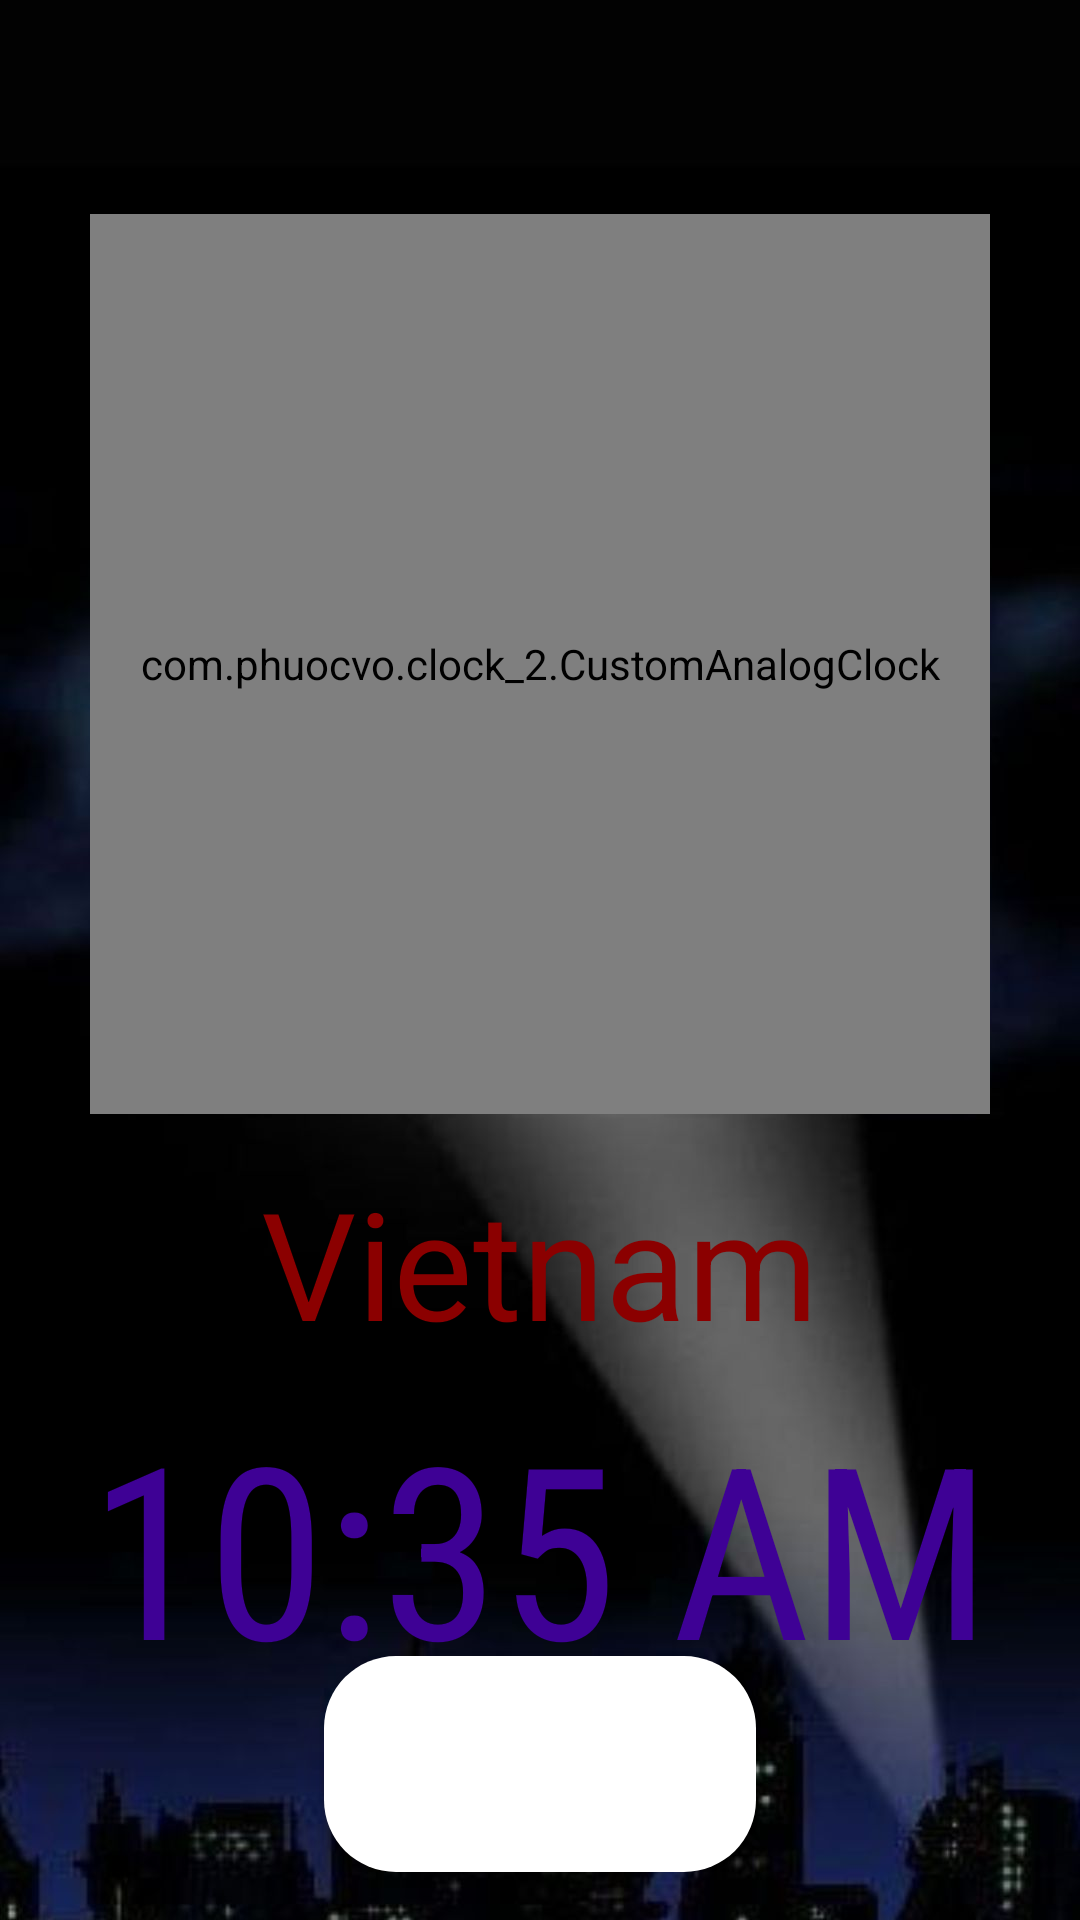

Reconstruct the res/layout file that produces this screen, plus the resources it refers to.
<!-- AndroidManifest.xml: application theme Theme.Clock2 -->
<!-- res/layout/activity_main.xml -->
<RelativeLayout xmlns:android="http://schemas.android.com/apk/res/android"
    xmlns:app="http://schemas.android.com/apk/res-auto"
    android:id="@+id/rootView"
    android:layout_width="match_parent"
    android:layout_height="match_parent"
    android:padding="16dp"
    android:background="@drawable/nguoidoi">

    
    <LinearLayout
        android:id="@+id/clockModeLayout"
        android:layout_width="match_parent"
        android:layout_height="match_parent"
        android:orientation="vertical"
        android:gravity="center">

        
        <com.phuocvo.clock_2.CustomAnalogClock
            android:id="@+id/customAnalogClock"
            android:layout_width="300dp"
            android:layout_height="300dp" />

        <TextView
            android:id="@+id/cityName"
            android:layout_width="wrap_content"
            android:layout_height="wrap_content"
            android:text="Vietnam"
            android:textColor="@color/dark_red"
            android:textSize="50sp"
            android:layout_marginTop="16dp" />

        <TextView
            android:id="@+id/timeDisplay"
            android:layout_width="wrap_content"
            android:layout_height="wrap_content"
            android:text="10:35 AM"
            android:textColor="@color/colorDarkPrimary"
            android:fontFamily="sans-serif-condensed"
            android:textSize="80sp"
            android:layout_marginTop="8dp" />
    </LinearLayout>

    
    <LinearLayout
        android:id="@+id/alarmModeLayout"
        android:layout_width="match_parent"
        android:layout_height="match_parent"
        android:orientation="vertical"
        android:gravity="top"
        android:visibility="gone"
        android:padding="16dp">

        <LinearLayout
            android:layout_width="wrap_content"
            android:layout_height="wrap_content"
            android:orientation="horizontal"
            android:gravity="start"
            android:layout_marginBottom="16dp"
        android:layout_gravity="start">

        <com.google.android.material.floatingactionbutton.FloatingActionButton
            android:id="@+id/addAlarmButton"
            android:layout_width="wrap_content"
            android:layout_height="wrap_content"
            android:src="@drawable/ic_alarm"
            app:tint="@color/white"
            app:backgroundTint="@color/colorDarkPrimary"
            android:layout_marginEnd="8dp"
        android:contentDescription="@string/add_alarm_desc" />

        <TextView
            android:id="@+id/addAlarmText"
            android:layout_width="wrap_content"
            android:layout_height="wrap_content"
            android:text="Thêm báo thức"
            android:textColor="@color/colorPrimary"
            android:textSize="20sp"
            android:layout_gravity="center_vertical" />
    </LinearLayout>

    <ListView
        android:id="@+id/alarmListView"
        android:layout_width="match_parent"
        android:layout_height="wrap_content"
        android:dividerHeight="1dp" />
</LinearLayout>


    
    <LinearLayout
        android:layout_width="wrap_content"
        android:layout_height="wrap_content"
        android:layout_alignParentBottom="true"
        android:layout_centerHorizontal="true"
        android:orientation="horizontal"
        android:background="@drawable/bottom_nav_background"
        android:padding="12dp"
        android:elevation="6dp">

        <ImageView
            android:id="@+id/iconClock"
            android:layout_width="48dp"
            android:layout_height="48dp"
            android:src="@drawable/ic_clock"
            android:contentDescription="@string/clock_icon_desc"
            android:padding="8dp"
            android:layout_marginEnd="24dp"
            android:background="?attr/selectableItemBackgroundBorderless"
            android:layout_gravity="center"
            app:tint="@color/black" />

        <ImageView
            android:id="@+id/iconAlarm"
            android:layout_width="48dp"
            android:layout_height="48dp"
            android:src="@drawable/ic_alarm"
            android:contentDescription="@string/alarm_icon_desc"
            android:padding="8dp"
            android:background="?attr/selectableItemBackgroundBorderless"
            android:layout_gravity="center"
            app:tint="@color/black" />
    </LinearLayout>
</RelativeLayout>
<!-- resources referenced by this layout -->
<resources>
  <color name="black">#FF000000</color>
  <color name="colorDarkPrimary">#3E0195</color>
  <color name="colorPrimary">#6200EE</color>
  <color name="dark_red">#8b0000</color>
  <color name="white">#FFFFFFFF</color>
  <!-- drawable bottom_nav_background (drawable) -->
  <shape xmlns:android="http://schemas.android.com/apk/res/android">
      <solid android:color="@color/white" />
      <corners android:radius="24dp" />
      <shadowColor android:color="#4D000000" />
      <padding android:left="10dp" android:top="10dp" android:right="10dp" android:bottom="10dp" />
  </shape>
  <!-- drawable nguoidoi: jpg bitmap (drawable, 75401 bytes) -->
  <string name="add_alarm_desc">Add alarm</string>
  <string name="alarm_icon_desc">Alarm icon</string>
  <string name="clock_icon_desc">Clock icon</string>
  <style name="Theme.Clock2" parent="Base.Theme.Clock2" />
  <style name="Base.Theme.Clock2" parent="Theme.Material3.DayNight.NoActionBar">
          
          
      </style>
</resources>
